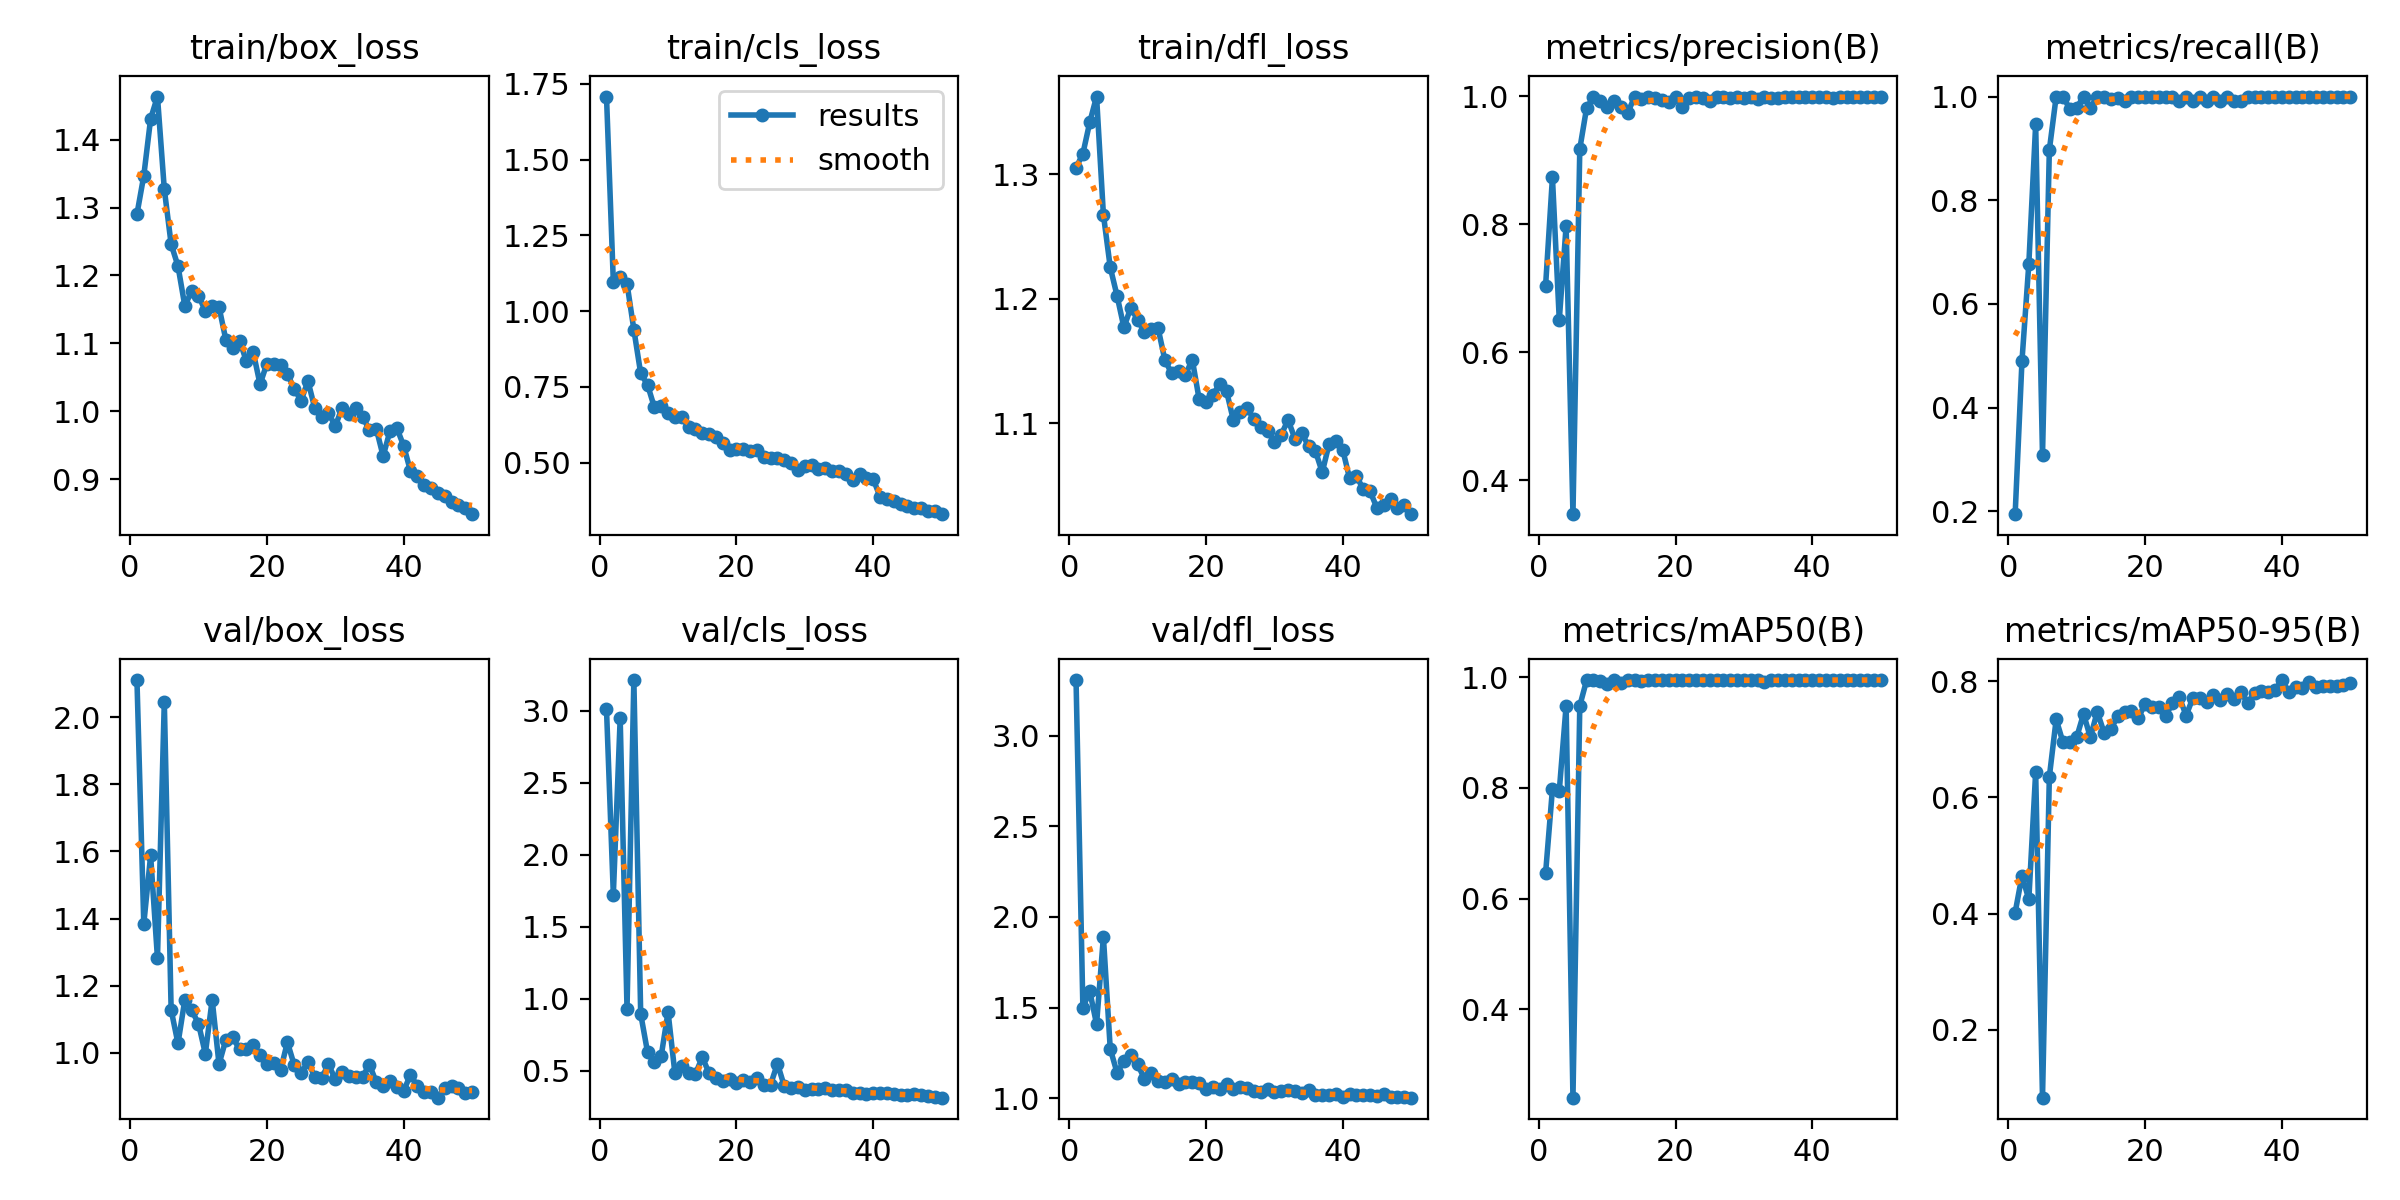

The data file committed next to this chart (first rows):
epoch, time, train/box_loss, train/cls_loss, train/dfl_loss, metrics/precision(B), metrics/recall(B), metrics/mAP50(B), metrics/mAP50-95(B), val/box_loss, val/cls_loss, val/dfl_loss, lr/pg0, lr/pg1, lr/pg2
1, 27.38, 1.29, 1.708, 1.305, 0.7041, 0.1947, 0.6462, 0.4017, 2.111, 3.012, 3.307, 0.06862, 0.0009706, 0.0009706
2, 54.82, 1.347, 1.097, 1.316, 0.8729, 0.4908, 0.798, 0.4653, 1.384, 1.725, 1.498, 0.03625, 0.001932, 0.001932
3, 82.44, 1.431, 1.112, 1.341, 0.6506, 0.6774, 0.7947, 0.4242, 1.588, 2.948, 1.591, 0.003833, 0.002853, 0.002853
4, 109.8, 1.464, 1.091, 1.362, 0.7972, 0.9462, 0.9486, 0.6437, 1.282, 0.9314, 1.408, 0.002822, 0.002822, 0.002822
5, 137.4, 1.327, 0.9391, 1.268, 0.3472, 0.3081, 0.2404, 0.08289, 2.046, 3.214, 1.89, 0.002762, 0.002762, 0.002762
6, 164.8, 1.246, 0.7945, 1.225, 0.9175, 0.8971, 0.9485, 0.6355, 1.128, 0.8959, 1.272, 0.002703, 0.002703, 0.002703
7, 192.1, 1.214, 0.757, 1.202, 0.9818, 1, 0.9949, 0.7345, 1.028, 0.6307, 1.139, 0.002644, 0.002644, 0.002644
8, 219.7, 1.155, 0.6828, 1.177, 0.9981, 1, 0.995, 0.6947, 1.158, 0.5586, 1.204, 0.002584, 0.002584, 0.002584
9, 247.1, 1.177, 0.6868, 1.193, 0.9919, 0.9759, 0.9932, 0.6949, 1.127, 0.6039, 1.238, 0.002525, 0.002525, 0.002525
10, 274.4, 1.17, 0.6634, 1.183, 0.9834, 0.9782, 0.9871, 0.7037, 1.087, 0.9095, 1.187, 0.002465, 0.002465, 0.002465
11, 301.8, 1.148, 0.6497, 1.173, 0.9918, 1, 0.995, 0.7437, 0.9973, 0.4847, 1.106, 0.002406, 0.002406, 0.002406
12, 329.3, 1.155, 0.6511, 1.176, 0.9831, 0.9778, 0.989, 0.7035, 1.158, 0.5327, 1.14, 0.002347, 0.002347, 0.002347
13, 356.7, 1.154, 0.6175, 1.176, 0.9738, 1, 0.9943, 0.7474, 0.9663, 0.4872, 1.093, 0.002287, 0.002287, 0.002287
14, 384.2, 1.105, 0.6098, 1.151, 0.9985, 1, 0.995, 0.7118, 1.039, 0.4783, 1.087, 0.002228, 0.002228, 0.002228
15, 411.6, 1.093, 0.5966, 1.14, 0.9957, 0.9947, 0.9939, 0.718, 1.047, 0.5947, 1.108, 0.002168, 0.002168, 0.002168
16, 439, 1.104, 0.5952, 1.142, 0.9987, 0.9978, 0.995, 0.7395, 1.01, 0.4856, 1.078, 0.002109, 0.002109, 0.002109
17, 466.4, 1.074, 0.5833, 1.139, 0.9972, 0.9923, 0.9949, 0.7478, 1.011, 0.453, 1.086, 0.00205, 0.00205, 0.00205
18, 493.8, 1.087, 0.5662, 1.151, 0.9945, 1, 0.995, 0.7484, 1.025, 0.4311, 1.09, 0.00199, 0.00199, 0.00199
19, 521.4, 1.04, 0.5412, 1.119, 0.9909, 0.9988, 0.9949, 0.7361, 0.9933, 0.4421, 1.081, 0.001931, 0.001931, 0.001931
20, 548.7, 1.07, 0.5458, 1.117, 0.9991, 0.9999, 0.995, 0.7617, 0.9668, 0.4156, 1.051, 0.001871, 0.001871, 0.001871
21, 576.2, 1.07, 0.5461, 1.123, 0.9829, 1, 0.9949, 0.7556, 0.9683, 0.4385, 1.063, 0.001812, 0.001812, 0.001812
22, 603.6, 1.068, 0.5398, 1.131, 0.9976, 1, 0.995, 0.7562, 0.9485, 0.4209, 1.049, 0.001753, 0.001753, 0.001753
23, 631, 1.055, 0.5415, 1.126, 0.9987, 0.9998, 0.995, 0.7395, 1.032, 0.4481, 1.076, 0.001693, 0.001693, 0.001693
24, 658.4, 1.033, 0.5186, 1.103, 0.9964, 0.9993, 0.995, 0.7631, 0.9634, 0.4043, 1.051, 0.001634, 0.001634, 0.001634
25, 685.8, 1.015, 0.5162, 1.109, 0.9917, 0.9923, 0.9949, 0.7729, 0.9403, 0.4055, 1.06, 0.001574, 0.001574, 0.001574
26, 713.3, 1.045, 0.5162, 1.113, 0.998, 1, 0.995, 0.7411, 0.9717, 0.551, 1.057, 0.001515, 0.001515, 0.001515
27, 740.7, 1.005, 0.5081, 1.103, 0.9982, 0.9923, 0.9948, 0.7717, 0.9293, 0.3936, 1.037, 0.001456, 0.001456, 0.001456
28, 768, 0.9915, 0.499, 1.097, 0.9978, 1, 0.995, 0.7716, 0.9253, 0.3809, 1.033, 0.001396, 0.001396, 0.001396
29, 795.4, 0.9978, 0.4767, 1.094, 0.9993, 0.9913, 0.9949, 0.7637, 0.9654, 0.3918, 1.053, 0.001337, 0.001337, 0.001337
30, 822.8, 0.978, 0.4894, 1.085, 0.9976, 0.9996, 0.995, 0.7767, 0.9218, 0.3664, 1.033, 0.001277, 0.001277, 0.001277
31, 850.3, 1.005, 0.4929, 1.091, 0.9985, 0.9923, 0.9948, 0.7677, 0.9438, 0.3751, 1.038, 0.001218, 0.001218, 0.001218
32, 877.6, 0.9957, 0.4791, 1.103, 0.9957, 0.9993, 0.995, 0.7773, 0.9315, 0.3729, 1.045, 0.001159, 0.001159, 0.001159
33, 905.1, 1.005, 0.4821, 1.088, 0.9987, 0.9923, 0.9913, 0.769, 0.9292, 0.382, 1.038, 0.001099, 0.001099, 0.001099
34, 932.5, 0.9918, 0.4731, 1.092, 0.9976, 0.9923, 0.9946, 0.782, 0.929, 0.371, 1.025, 0.00104, 0.00104, 0.00104
35, 960, 0.9722, 0.4716, 1.082, 0.9969, 0.9991, 0.995, 0.7624, 0.9648, 0.3704, 1.047, 0.0009804, 0.0009804, 0.0009804
36, 987.3, 0.9741, 0.4615, 1.078, 0.9987, 1, 0.995, 0.7792, 0.9121, 0.3678, 1.019, 0.000921, 0.000921, 0.000921
37, 1015, 0.9338, 0.4434, 1.061, 0.9988, 1, 0.995, 0.7838, 0.9012, 0.3486, 1.018, 0.0008616, 0.0008616, 0.0008616
38, 1042, 0.9709, 0.463, 1.084, 0.9986, 1, 0.995, 0.7808, 0.9152, 0.3493, 1.02, 0.0008022, 0.0008022, 0.0008022
39, 1070, 0.9754, 0.4503, 1.086, 0.9989, 1, 0.995, 0.785, 0.8992, 0.3422, 1.022, 0.0007428, 0.0007428, 0.0007428
40, 1097, 0.949, 0.4463, 1.079, 0.9989, 0.9997, 0.995, 0.8022, 0.8862, 0.3436, 1.004, 0.0006834, 0.0006834, 0.0006834
41, 1125, 0.9117, 0.3871, 1.056, 0.9983, 1, 0.995, 0.7816, 0.9352, 0.3487, 1.021, 0.000624, 0.000624, 0.000624
42, 1153, 0.905, 0.3803, 1.058, 0.9987, 0.9998, 0.995, 0.7909, 0.9, 0.344, 1.016, 0.0005646, 0.0005646, 0.0005646
43, 1180, 0.8908, 0.3725, 1.047, 0.9973, 1, 0.995, 0.788, 0.883, 0.3418, 1.018, 0.0005052, 0.0005052, 0.0005052
44, 1207, 0.8862, 0.3647, 1.046, 0.9982, 1, 0.995, 0.7988, 0.8822, 0.3348, 1.016, 0.0004458, 0.0004458, 0.0004458
45, 1234, 0.8795, 0.357, 1.032, 0.998, 1, 0.995, 0.7904, 0.8663, 0.3325, 1.009, 0.0003864, 0.0003864, 0.0003864
46, 1262, 0.8744, 0.3509, 1.035, 0.9982, 1, 0.995, 0.7927, 0.8951, 0.3378, 1.022, 0.000327, 0.000327, 0.000327
47, 1289, 0.8656, 0.3511, 1.04, 0.9982, 1, 0.995, 0.7914, 0.9003, 0.3311, 1.008, 0.0002676, 0.0002676, 0.0002676
48, 1316, 0.8617, 0.3402, 1.032, 0.9988, 1, 0.995, 0.7922, 0.8959, 0.3247, 1.006, 0.0002082, 0.0002082, 0.0002082
49, 1343, 0.857, 0.3393, 1.034, 0.9989, 1, 0.995, 0.7929, 0.8815, 0.3203, 1.004, 0.0001488, 0.0001488, 0.0001488
50, 1371, 0.8483, 0.3301, 1.027, 0.9987, 1, 0.995, 0.7971, 0.8823, 0.3143, 1.002, 8.94e-05, 8.94e-05, 8.94e-05
